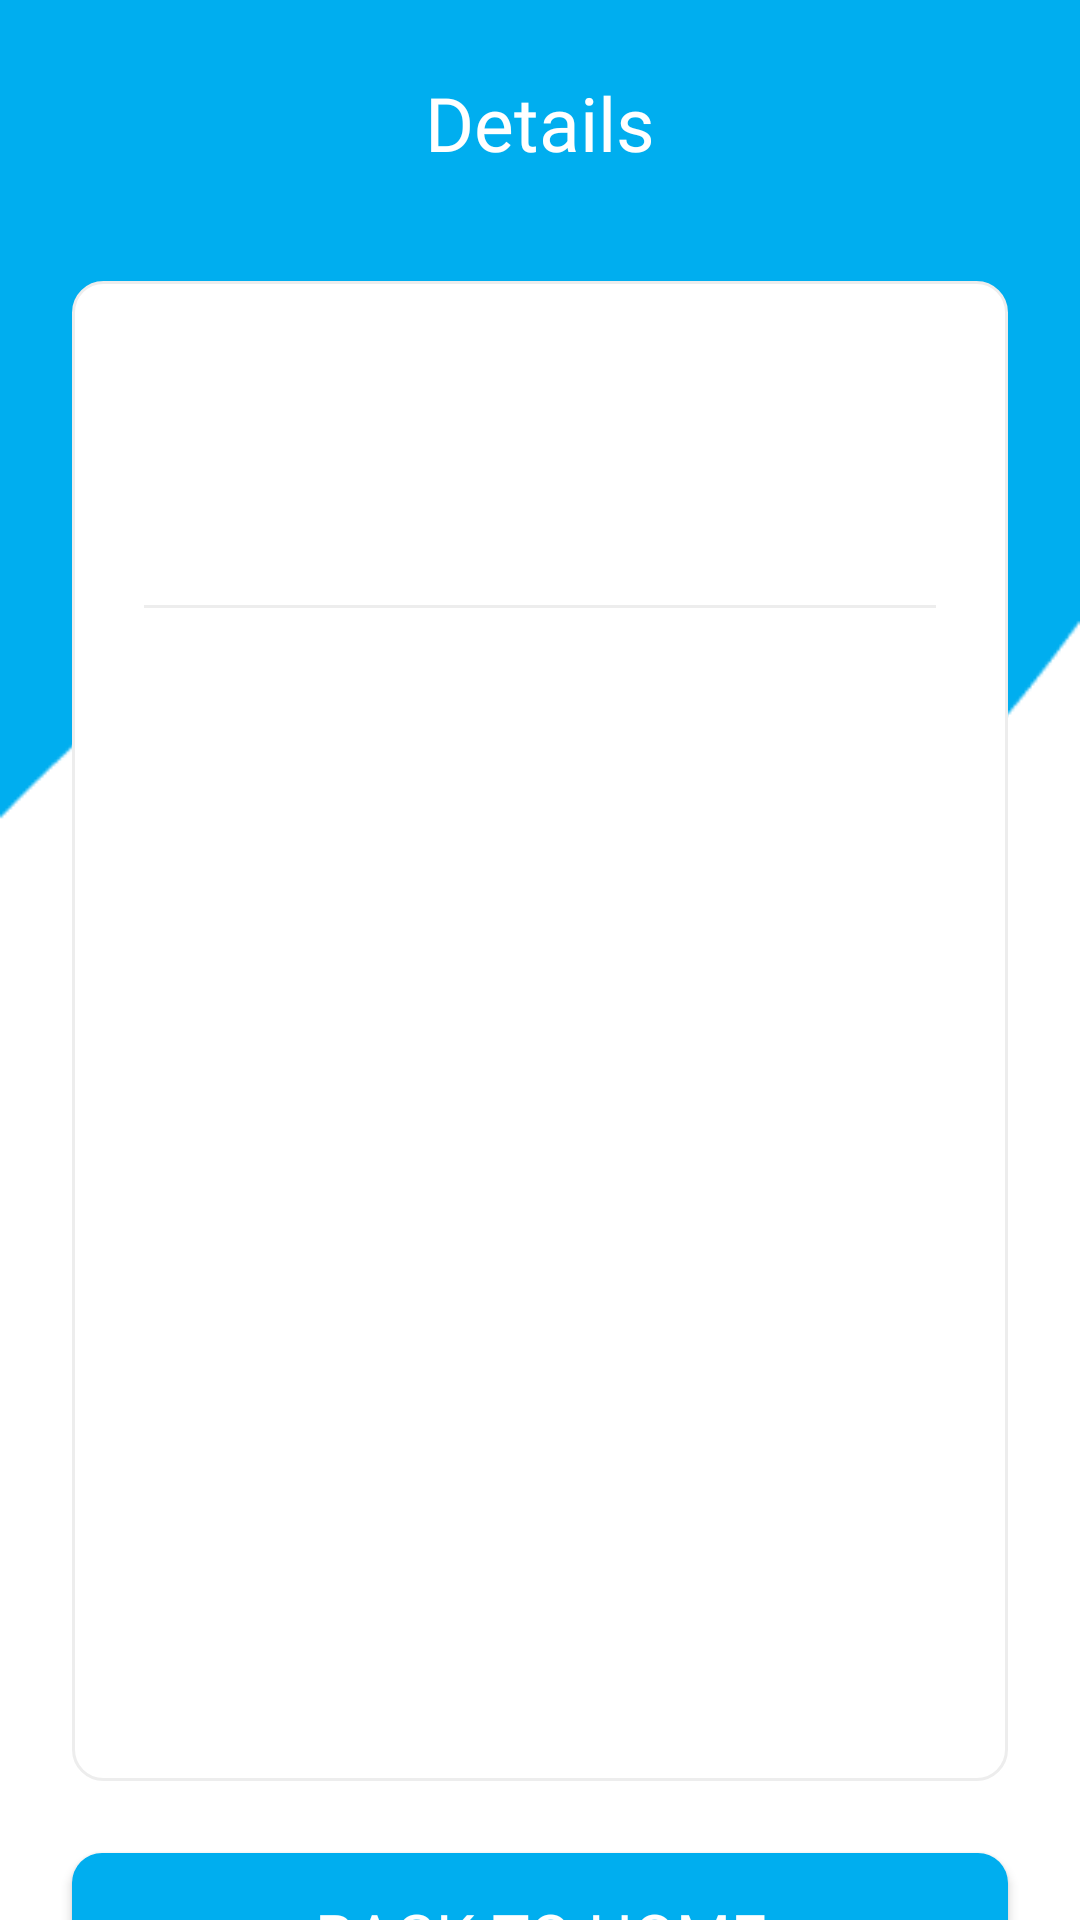

Android layout source for this screen:
<!-- AndroidManifest.xml: application theme Theme.Tugas3 -->
<!-- res/layout/activity_detail.xml -->
<?xml version="1.0" encoding="utf-8"?>
<androidx.constraintlayout.widget.ConstraintLayout xmlns:android="http://schemas.android.com/apk/res/android"
    xmlns:app="http://schemas.android.com/apk/res-auto"
    xmlns:tools="http://schemas.android.com/tools"
    android:layout_width="match_parent"
    android:layout_height="match_parent"
    android:background="@drawable/bg_home"
    tools:context=".DetailActivity">

    <TextView
        android:id="@+id/textView2"
        android:layout_width="wrap_content"
        android:layout_height="wrap_content"
        android:layout_marginTop="24dp"
        android:fontFamily="@font/monsterrat_light"
        android:text="Details"
        android:textColor="@color/white"
        android:textSize="25sp"
        app:layout_constraintEnd_toEndOf="parent"
        app:layout_constraintStart_toStartOf="parent"
        app:layout_constraintTop_toTopOf="parent" />

    <Button
        android:id="@+id/btn_back_to_home"
        android:layout_width="match_parent"
        android:layout_height="55dp"
        android:layout_marginTop="24dp"
        android:layout_marginStart="24dp"
        android:layout_marginEnd="24dp"
        android:background="@drawable/bg_button_blue_primary"
        android:fontFamily="@font/monsterrat_medium"
        android:text="Back to Home"
        android:textColor="#FFF"
        android:textSize="21sp"
        app:layout_constraintTop_toBottomOf="@+id/linearLayout2" />

    <LinearLayout
        android:id="@+id/linearLayout2"
        android:layout_width="match_parent"
        android:layout_height="500dp"
        android:orientation="vertical"
        android:background="@drawable/bg_layout_form"
        android:layout_marginTop="36dp"
        android:layout_marginStart="24dp"
        android:layout_marginEnd="24dp"
        android:padding="24dp"
        app:layout_constraintEnd_toEndOf="parent"
        app:layout_constraintStart_toStartOf="parent"
        app:layout_constraintTop_toBottomOf="@+id/textView2">

        <LinearLayout
            android:layout_width="match_parent"
            android:layout_height="wrap_content"
            android:orientation="horizontal">

            <ImageView
                android:id="@+id/img_datas_detail"
                android:layout_width="72dp"
                android:layout_height="72dp"
                tools:src="@drawable/java" />

            <LinearLayout
                android:layout_width="match_parent"
                android:layout_height="wrap_content"
                android:orientation="vertical"
                android:layout_marginLeft="12dp"
                android:layout_gravity="center_vertical">

                <TextView
                    android:id="@+id/tv_datas_name"
                    android:layout_width="wrap_content"
                    android:layout_height="wrap_content"
                    android:fontFamily="@font/monsterrat_regular"
                    android:textColor="@color/blackPrimary"
                    android:textSize="20sp"
                    tools:text="Java" />

                <TextView
                    android:id="@+id/tv_datas_creator"
                    android:layout_width="wrap_content"
                    android:layout_height="wrap_content"
                    android:fontFamily="@font/monsterrat_light"
                    android:textColor="@color/grayPrimary"
                    android:textSize="15sp"
                    tools:text="James Gosling" />


            </LinearLayout>


        </LinearLayout>

        <View
            android:layout_width="match_parent"
            android:layout_height="1dp"
            android:layout_marginTop="12dp"
            android:background="#EDEDED" />

        <ScrollView
            android:scrollbars="none"
            android:layout_width="match_parent"
            android:layout_height="wrap_content"
            android:padding="12dp">

            <TextView
                android:id="@+id/tv_datas_desc"
                android:layout_width="wrap_content"
                android:layout_height="wrap_content"
                android:fontFamily="@font/monsterrat_light"
                android:textSize="16sp"
                android:textColor="@color/blackPrimary"
                android:lineSpacingExtra="4dp"
                tools:text="@string/desc_java" />

        </ScrollView>


    </LinearLayout>

</androidx.constraintlayout.widget.ConstraintLayout>
<!-- resources referenced by this layout -->
<resources>
  <color name="blackPrimary">#21272C</color>
  <color name="grayPrimary">#8D8D8D</color>
  <color name="white">#FFFFFFFF</color>
  <!-- drawable bg_button_blue_primary (drawable) -->
  <?xml version="1.0" encoding="utf-8"?>
  <shape xmlns:android="http://schemas.android.com/apk/res/android">
  
      <solid
          android:color="@color/bluePrimary"
          />
  
      <corners
          android:radius="10dp"
          />
  
  
  
  </shape>
  <!-- drawable bg_home: png bitmap (drawable, 4635 bytes) -->
  <!-- drawable bg_layout_form (drawable) -->
  <?xml version="1.0" encoding="utf-8"?>
  <shape xmlns:android="http://schemas.android.com/apk/res/android">
  
      <solid
          android:color="@color/white"
          />
  
      <corners
          android:radius="10dp"
          />
  
      <stroke
          android:color="#EDEDED"
          android:width="1dp"
          />
  
  </shape>
  <string name="desc_java">
          Lorem ipsum dolor sit amet, consectetur adipiscing elit, sed do eiusmod tempor incididunt ut labore et dolore magna aliqua. Ut enim ad minim veniam, quis nostrud exercitation ullamco laboris nisi ut aliquip ex ea commodo consequat. Duis aute irure dolor in reprehenderit in voluptate velit esse cillum dolore eu fugiat nulla pariatur. Excepteur sint occaecat cupidatat non proident, sunt in culpa qui officia deserunt mollit anim id est laborum.\n
          Lorem ipsum dolor sit amet, consectetur adipiscing elit, sed do eiusmod tempor incididunt ut labore et dolore magna aliqua. Ut enim ad minim veniam, quis nostrud exercitation ullamco laboris nisi ut aliquip ex ea commodo consequat. Duis aute irure dolor in reprehenderit in voluptate velit esse cillum dolore eu fugiat nulla pariatur. Excepteur sint occaecat cupidatat non proident, sunt in culpa qui officia deserunt mollit anim id est laborum.
      </string>
  <style name="Theme.Tugas3" parent="Theme.AppCompat.Light.NoActionBar">
          
          <item name="colorPrimary">@color/bluePrimary</item>
          <item name="colorPrimaryVariant">@color/bluePrimary</item>
          <item name="colorOnPrimary">@color/white</item>
          
          <item name="colorSecondary">@color/teal_200</item>
          <item name="colorSecondaryVariant">@color/teal_700</item>
          <item name="colorOnSecondary">@color/black</item>
          
          <item name="android:statusBarColor" tools:targetApi="l">?attr/colorPrimaryVariant</item>
          
      </style>
  <color name="bluePrimary">#00AEEF</color>
  <color name="teal_200">#FF03DAC5</color>
  <color name="teal_700">#FF018786</color>
  <color name="black">#FF000000</color>
</resources>
